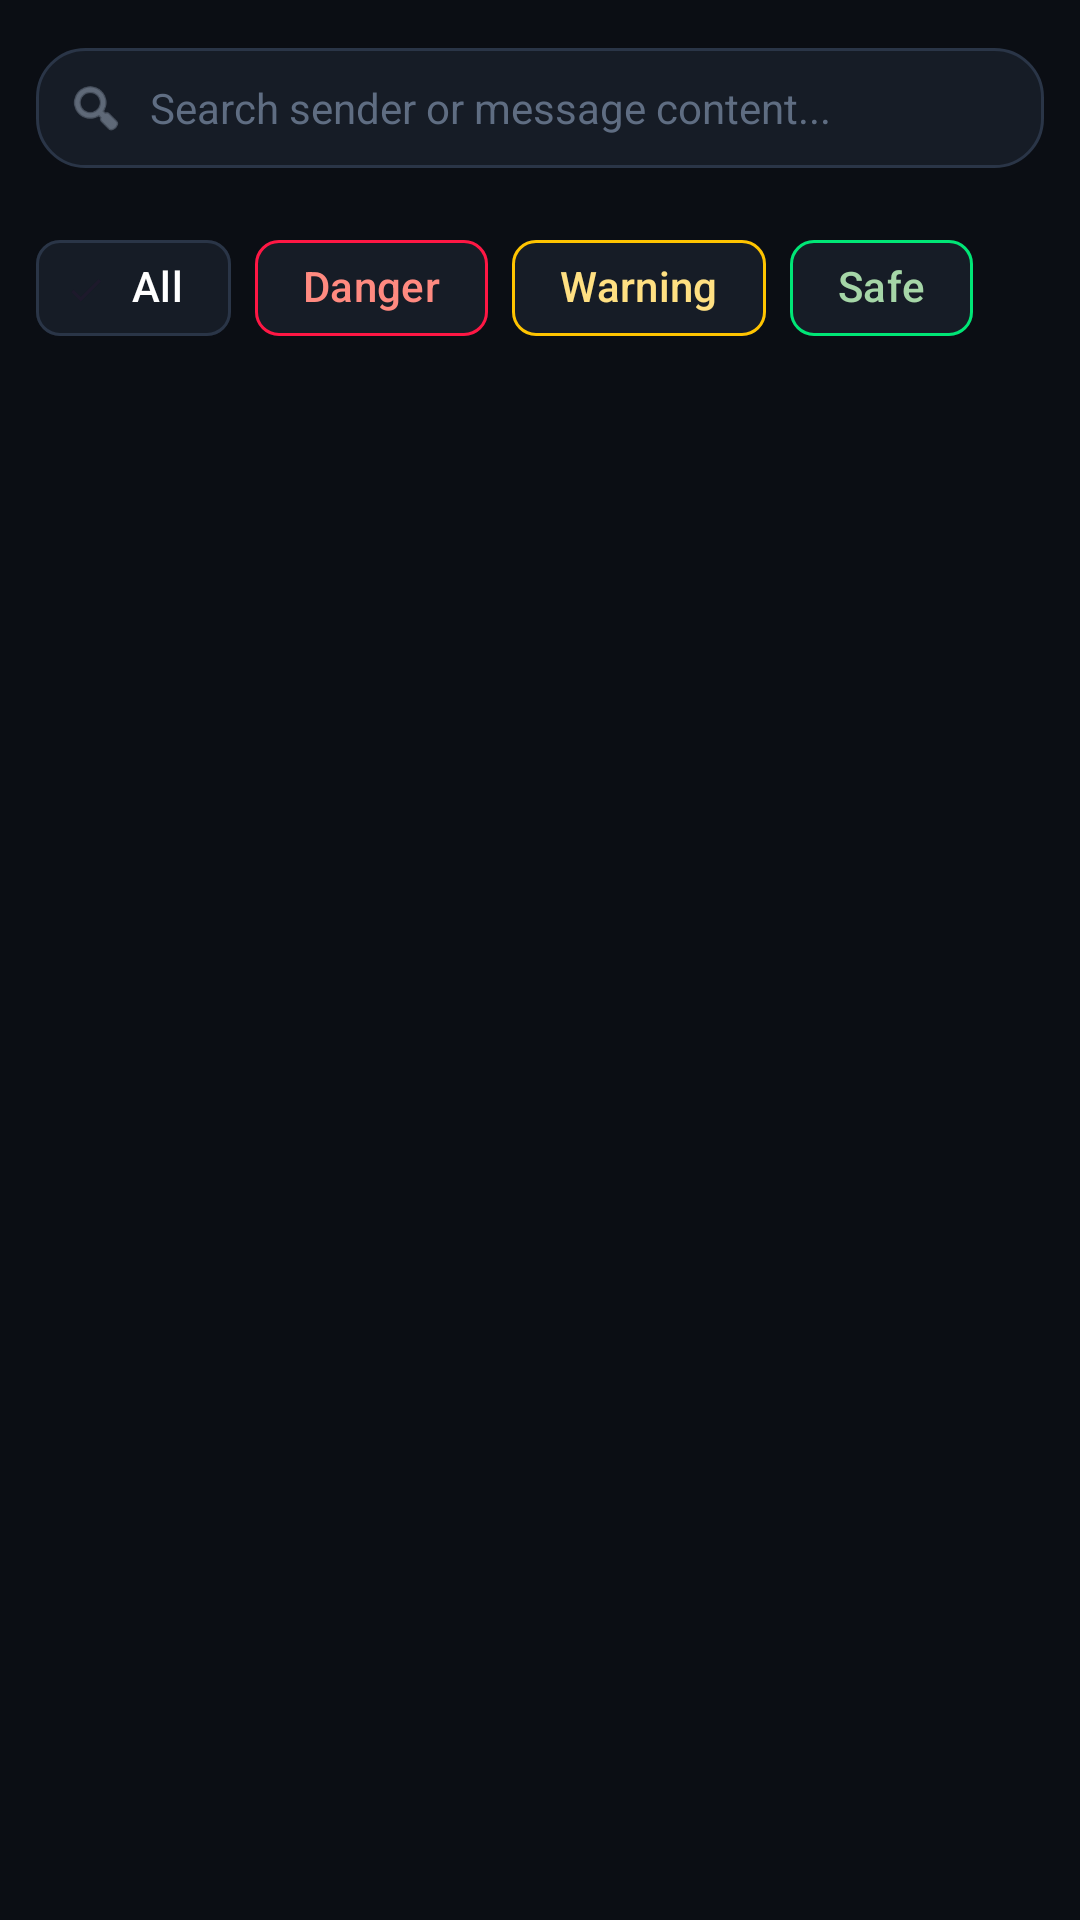

Produce the Android XML layout that renders to this screen, including the resource entries it uses.
<!-- AndroidManifest.xml: application theme Theme.MessageGuard -->
<!-- res/layout/activity_history.xml -->
<?xml version="1.0" encoding="utf-8"?>
<LinearLayout xmlns:android="http://schemas.android.com/apk/res/android"
    xmlns:app="http://schemas.android.com/apk/res-auto"
    android:layout_width="match_parent"
    android:layout_height="match_parent"
    android:orientation="vertical"
    android:background="#0B0E14">

    
    <LinearLayout
        android:layout_width="match_parent"
        android:layout_height="wrap_content"
        android:orientation="horizontal"
        android:layout_marginHorizontal="12dp"
        android:layout_marginTop="16dp"
        android:layout_marginBottom="8dp"
        android:padding="10dp"
        android:background="@drawable/bg_obsidian_card"
        android:gravity="center_vertical">

        <ImageView
            android:layout_width="20dp"
            android:layout_height="20dp"
            android:src="@android:drawable/ic_menu_search"
            app:tint="#8F9CAE"/>

        <EditText
            android:id="@+id/et_search"
            android:layout_width="match_parent"
            android:layout_height="wrap_content"
            android:background="@android:color/transparent"
            android:hint="Search sender or message content..."
            android:textColorHint="#5F6D82"
            android:textColor="#FFFFFF"
            android:textSize="14sp"
            android:maxLines="1"
            android:inputType="text"
            android:imeOptions="actionSearch"
            android:layout_marginStart="8dp"
            android:layout_marginEnd="8dp"/>
    </LinearLayout>

    
    <com.google.android.material.chip.ChipGroup
        android:id="@+id/chip_group_filter"
        android:layout_width="match_parent"
        android:layout_height="wrap_content"
        android:paddingHorizontal="12dp"
        android:paddingVertical="8dp"
        app:singleSelection="true"
        app:selectionRequired="true">

        <com.google.android.material.chip.Chip
            android:id="@+id/chip_all"
            style="@style/Widget.Material3.Chip.Filter"
            android:layout_width="wrap_content"
            android:layout_height="wrap_content"
            android:text="All"
            android:checked="true"
            android:textColor="#FFFFFF"
            app:chipBackgroundColor="#161C26"
            app:chipStrokeColor="#2A3547" />

        <com.google.android.material.chip.Chip
            android:id="@+id/chip_danger"
            style="@style/Widget.Material3.Chip.Filter"
            android:layout_width="wrap_content"
            android:layout_height="wrap_content"
            android:text="Danger"
            android:textColor="#FF8A80"
            app:chipBackgroundColor="#161C26"
            app:chipStrokeColor="#FF1744" />

        <com.google.android.material.chip.Chip
            android:id="@+id/chip_warning"
            style="@style/Widget.Material3.Chip.Filter"
            android:layout_width="wrap_content"
            android:layout_height="wrap_content"
            android:text="Warning"
            android:textColor="#FFE082"
            app:chipBackgroundColor="#161C26"
            app:chipStrokeColor="#FFC400" />

        <com.google.android.material.chip.Chip
            android:id="@+id/chip_safe"
            style="@style/Widget.Material3.Chip.Filter"
            android:layout_width="wrap_content"
            android:layout_height="wrap_content"
            android:text="Safe"
            android:textColor="#A5D6A7"
            app:chipBackgroundColor="#161C26"
            app:chipStrokeColor="#00E676" />
    </com.google.android.material.chip.ChipGroup>

    
    <androidx.recyclerview.widget.RecyclerView
        android:id="@+id/rv_history"
        android:layout_width="match_parent"
        android:layout_height="match_parent"
        android:paddingHorizontal="4dp"
        android:paddingVertical="4dp"/>
</LinearLayout>
<!-- resources referenced by this layout -->
<resources>
  <!-- drawable bg_obsidian_card (drawable) -->
  <?xml version="1.0" encoding="utf-8"?>
  <shape xmlns:android="http://schemas.android.com/apk/res/android">
      <solid android:color="#161C26" />
      <stroke android:width="1dp" android:color="#2A3547" />
      <corners android:radius="16dp" />
  </shape>
  <style name="Theme.MessageGuard" parent="Theme.Material3.DayNight.NoActionBar">
          <item name="colorPrimary">@color/colorPrimary</item>
          <item name="colorPrimaryVariant">@color/colorPrimaryDark</item>
          <item name="colorOnPrimary">@color/bg_obsidian_dark</item>
          <item name="colorSecondary">@color/safe_green</item>
          <item name="colorOnSecondary">@color/bg_obsidian_dark</item>
          <item name="colorSurface">@color/surface_obsidian_card</item>
          <item name="colorOnSurface">@color/text_high_contrast</item>
          <item name="android:textColorPrimary">@color/text_high_contrast</item>
          <item name="android:textColorSecondary">@color/text_medium_contrast</item>
          <item name="android:editTextColor">@color/text_high_contrast</item>
          <item name="colorControlActivated">@color/colorPrimary</item>
          <item name="colorControlNormal">@color/text_medium_contrast</item>
          <item name="android:colorBackground">@color/bg_obsidian_dark</item>
          <item name="android:windowBackground">@color/bg_obsidian_dark</item>
          <item name="android:statusBarColor">@color/bg_obsidian_dark</item>
          <item name="android:navigationBarColor">@color/bg_obsidian_dark</item>
          <item name="android:windowLightStatusBar">false</item>
      </style>
  <color name="colorPrimary">#00E5FF</color>
  <color name="colorPrimaryDark">#00B0FF</color>
  <color name="bg_obsidian_dark">#0A0E14</color>
  <color name="safe_green">#00E676</color>
  <color name="surface_obsidian_card">#121824</color>
  <color name="text_high_contrast">#F8FAFC</color>
  <color name="text_medium_contrast">#94A3B8</color>
</resources>
